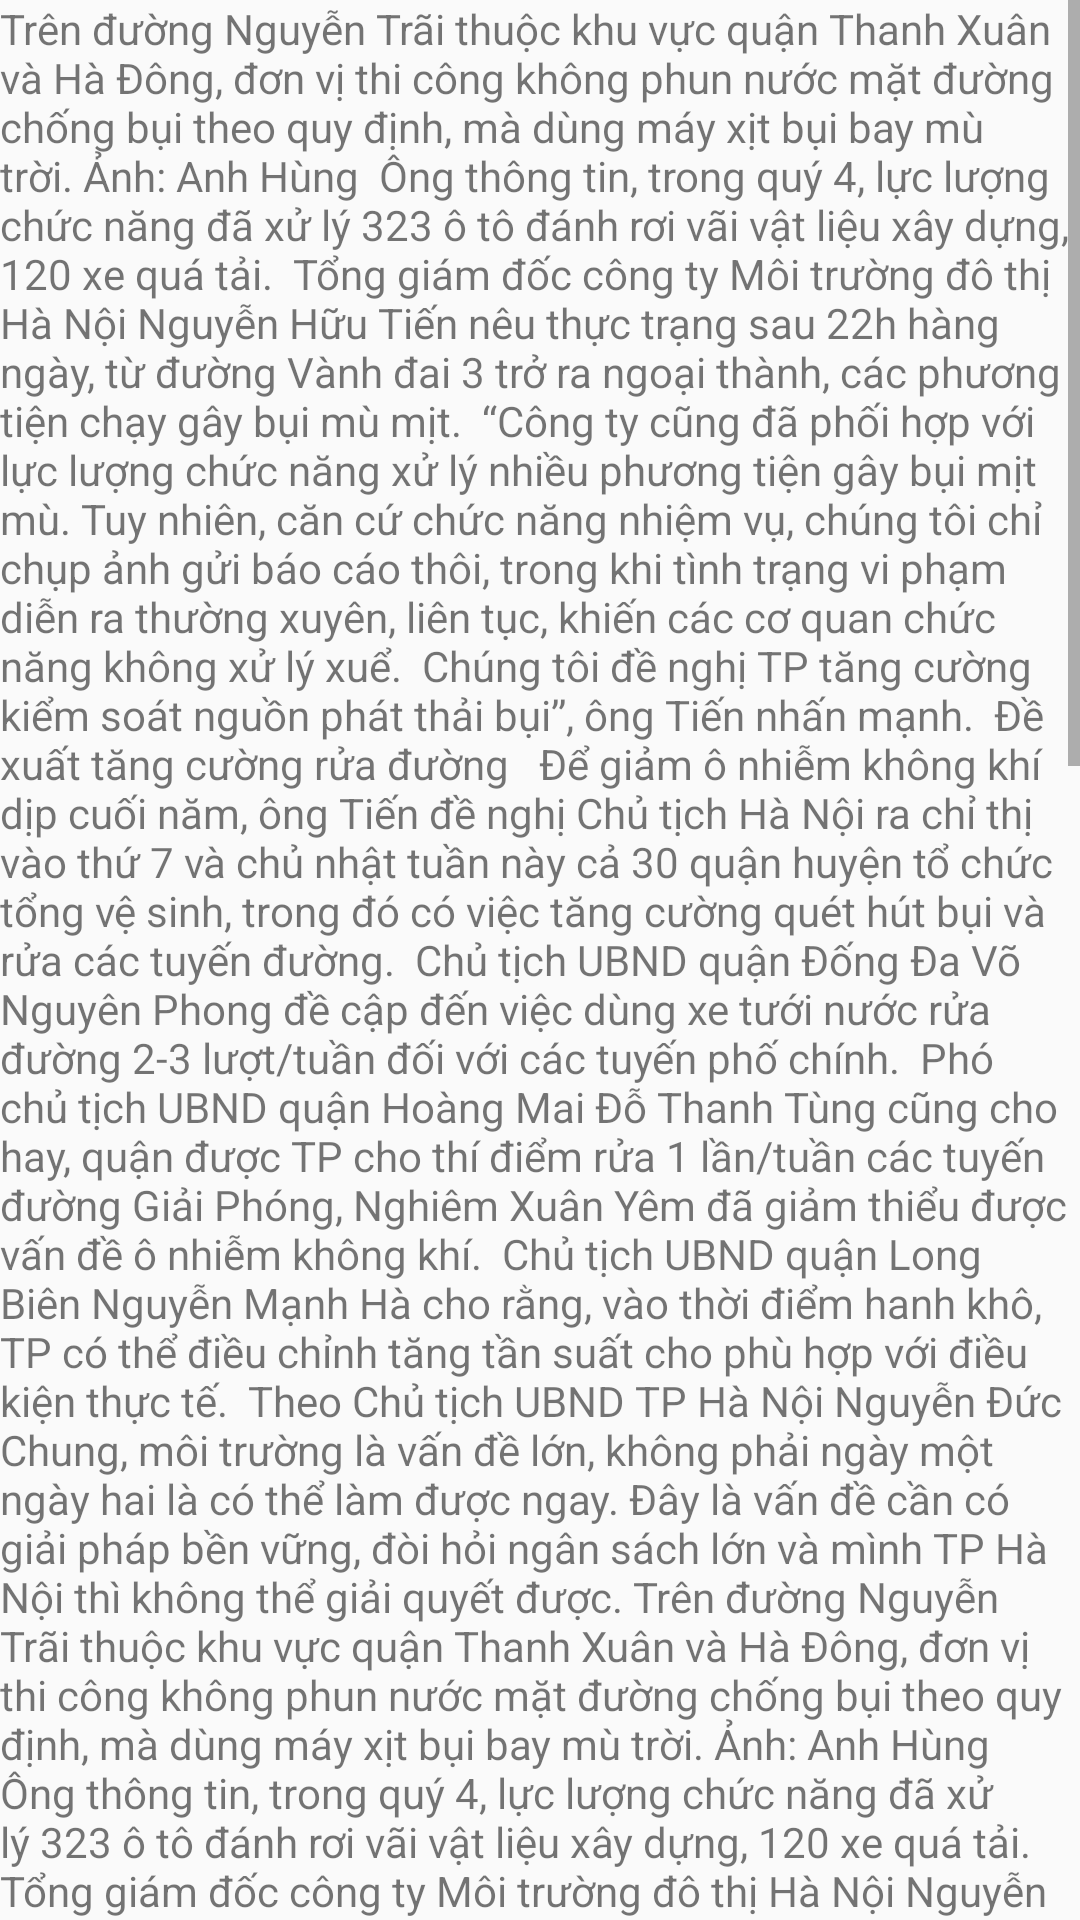

Reconstruct the res/layout file that produces this screen, plus the resources it refers to.
<!-- AndroidManifest.xml: application theme Noactionbar -->
<!-- res/layout/activity_main3.xml -->
<?xml version="1.0" encoding="utf-8"?>
<ScrollView xmlns:android="http://schemas.android.com/apk/res/android"
    xmlns:tools="http://schemas.android.com/tools"
    android:layout_width="match_parent"
    android:layout_height="match_parent"
    tools:context=".Main3Activity"
    android:id="@+id/nestedScroll">

    <TextView
        android:layout_width="match_parent"
        android:layout_height="match_parent"
        android:text="Trên đường Nguyễn Trãi thuộc khu vực quận Thanh Xuân và Hà Đông, đơn vị thi công không phun nước mặt đường chống bụi theo quy định, mà dùng máy xịt bụi bay mù trời. Ảnh: Anh Hùng

Ông thông tin, trong quý 4, lực lượng chức năng đã xử lý 323 ô tô đánh rơi vãi vật liệu xây dựng, 120 xe quá tải.

Tổng giám đốc công ty Môi trường đô thị Hà Nội Nguyễn Hữu Tiến nêu thực trạng sau 22h hàng ngày, từ đường Vành đai 3 trở ra ngoại thành, các phương tiện chạy gây bụi mù mịt.

“Công ty cũng đã phối hợp với lực lượng chức năng xử lý nhiều phương tiện gây bụi mịt mù. Tuy nhiên, căn cứ chức năng nhiệm vụ, chúng tôi chỉ chụp ảnh gửi báo cáo thôi, trong khi tình trạng vi phạm diễn ra thường xuyên, liên tục, khiến các cơ quan chức năng không xử lý xuể.

Chúng tôi đề nghị TP tăng cường kiểm soát nguồn phát thải bụi”, ông Tiến nhấn mạnh.

Đề xuất tăng cường rửa đường


Để giảm ô nhiễm không khí dịp cuối năm, ông Tiến đề nghị Chủ tịch Hà Nội ra chỉ thị vào thứ 7 và chủ nhật tuần này cả 30 quận huyện tổ chức tổng vệ sinh, trong đó có việc tăng cường quét hút bụi và rửa các tuyến đường.

Chủ tịch UBND quận Đống Đa Võ Nguyên Phong đề cập đến việc dùng xe tưới nước rửa đường 2-3 lượt/tuần đối với các tuyến phố chính.

Phó chủ tịch UBND quận Hoàng Mai Đỗ Thanh Tùng cũng cho hay, quận được TP cho thí điểm rửa 1 lần/tuần các tuyến đường Giải Phóng, Nghiêm Xuân Yêm đã giảm thiểu được vấn đề ô nhiễm không khí.

Chủ tịch UBND quận Long Biên Nguyễn Mạnh Hà cho rằng, vào thời điểm hanh khô, TP có thể điều chỉnh tăng tần suất cho phù hợp với điều kiện thực tế.

Theo Chủ tịch UBND TP Hà Nội Nguyễn Đức Chung, môi trường là vấn đề lớn, không phải ngày một ngày hai là có thể làm được ngay. Đây là vấn đề cần có giải pháp bền vững, đòi hỏi ngân sách lớn và mình TP Hà Nội thì không thể giải quyết được. Trên đường Nguyễn Trãi thuộc khu vực quận Thanh Xuân và Hà Đông, đơn vị thi công không phun nước mặt đường chống bụi theo quy định, mà dùng máy xịt bụi bay mù trời. Ảnh: Anh Hùng

Ông thông tin, trong quý 4, lực lượng chức năng đã xử lý 323 ô tô đánh rơi vãi vật liệu xây dựng, 120 xe quá tải.

Tổng giám đốc công ty Môi trường đô thị Hà Nội Nguyễn Hữu Tiến nêu thực trạng sau 22h hàng ngày, từ đường Vành đai 3 trở ra ngoại thành, các phương tiện chạy gây bụi mù mịt.

“Công ty cũng đã phối hợp với lực lượng chức năng xử lý nhiều phương tiện gây bụi mịt mù. Tuy nhiên, căn cứ chức năng nhiệm vụ, chúng tôi chỉ chụp ảnh gửi báo cáo thôi, trong khi tình trạng vi phạm diễn ra thường xuyên, liên tục, khiến các cơ quan chức năng không xử lý xuể.

Chúng tôi đề nghị TP tăng cường kiểm soát nguồn phát thải bụi”, ông Tiến nhấn mạnh.

Đề xuất tăng cường rửa đường


Để giảm ô nhiễm không khí dịp cuối năm, ông Tiến đề nghị Chủ tịch Hà Nội ra chỉ thị vào thứ 7 và chủ nhật tuần này cả 30 quận huyện tổ chức tổng vệ sinh, trong đó có việc tăng cường quét hút bụi và rửa các tuyến đường.

Chủ tịch UBND quận Đống Đa Võ Nguyên Phong đề cập đến việc dùng xe tưới nước rửa đường 2-3 lượt/tuần đối với các tuyến phố chính.

Phó chủ tịch UBND quận Hoàng Mai Đỗ Thanh Tùng cũng cho hay, quận được TP cho thí điểm rửa 1 lần/tuần các tuyến đường Giải Phóng, Nghiêm Xuân Yêm đã giảm thiểu được vấn đề ô nhiễm không khí.

Chủ tịch UBND quận Long Biên Nguyễn Mạnh Hà cho rằng, vào thời điểm hanh khô, TP có thể điều chỉnh tăng tần suất cho phù hợp với điều kiện thực tế.

Theo Chủ tịch UBND TP Hà Nội Nguyễn Đức Chung, môi trường là vấn đề lớn, không phải ngày một ngày hai là có thể làm được ngay. Đây là vấn đề cần có giải pháp bền vững, đòi hỏi ngân sách lớn và mình TP Hà Nội thì không thể giải quyết được. Trên đường Nguyễn Trãi thuộc khu vực quận Thanh Xuân và Hà Đông, đơn vị thi công không phun nước mặt đường chống bụi theo quy định, mà dùng máy xịt bụi bay mù trời. Ảnh: Anh Hùng

Ông thông tin, trong quý 4, lực lượng chức năng đã xử lý 323 ô tô đánh rơi vãi vật liệu xây dựng, 120 xe quá tải.

Tổng giám đốc công ty Môi trường đô thị Hà Nội Nguyễn Hữu Tiến nêu thực trạng sau 22h hàng ngày, từ đường Vành đai 3 trở ra ngoại thành, các phương tiện chạy gây bụi mù mịt.

“Công ty cũng đã phối hợp với lực lượng chức năng xử lý nhiều phương tiện gây bụi mịt mù. Tuy nhiên, căn cứ chức năng nhiệm vụ, chúng tôi chỉ chụp ảnh gửi báo cáo thôi, trong khi tình trạng vi phạm diễn ra thường xuyên, liên tục, khiến các cơ quan chức năng không xử lý xuể.

Chúng tôi đề nghị TP tăng cường kiểm soát nguồn phát thải bụi”, ông Tiến nhấn mạnh.

Đề xuất tăng cường rửa đường


Để giảm ô nhiễm không khí dịp cuối năm, ông Tiến đề nghị Chủ tịch Hà Nội ra chỉ thị vào thứ 7 và chủ nhật tuần này cả 30 quận huyện tổ chức tổng vệ sinh, trong đó có việc tăng cường quét hút bụi và rửa các tuyến đường.

Chủ tịch UBND quận Đống Đa Võ Nguyên Phong đề cập đến việc dùng xe tưới nước rửa đường 2-3 lượt/tuần đối với các tuyến phố chính.

Phó chủ tịch UBND quận Hoàng Mai Đỗ Thanh Tùng cũng cho hay, quận được TP cho thí điểm rửa 1 lần/tuần các tuyến đường Giải Phóng, Nghiêm Xuân Yêm đã giảm thiểu được vấn đề ô nhiễm không khí.

Chủ tịch UBND quận Long Biên Nguyễn Mạnh Hà cho rằng, vào thời điểm hanh khô, TP có thể điều chỉnh tăng tần suất cho phù hợp với điều kiện thực tế.

Theo Chủ tịch UBND TP Hà Nội Nguyễn Đức Chung, môi trường là vấn đề lớn, không phải ngày một ngày hai là có thể làm được ngay. Đây là vấn đề cần có giải pháp bền vững, đòi hỏi ngân sách lớn và mình TP Hà Nội thì không thể giải quyết được."/>

</ScrollView>
<!-- resources referenced by this layout -->
<resources>
  <style name="Noactionbar" parent="Theme.AppCompat.Light.NoActionBar">
          
          <item name="colorPrimary">@color/colorPrimary</item>
          <item name="colorPrimaryDark">@color/colorPrimaryDark</item>
          <item name="colorAccent">@color/colorAccent</item>
          <item name="android:windowTranslucentStatus" tools:targetApi="kitkat">true</item>
          <item name="android:windowSoftInputMode">adjustNothing</item>
      </style>
  <color name="colorPrimary">#008577</color>
  <color name="colorPrimaryDark">#00574B</color>
  <color name="colorAccent">#D81B60</color>
</resources>
